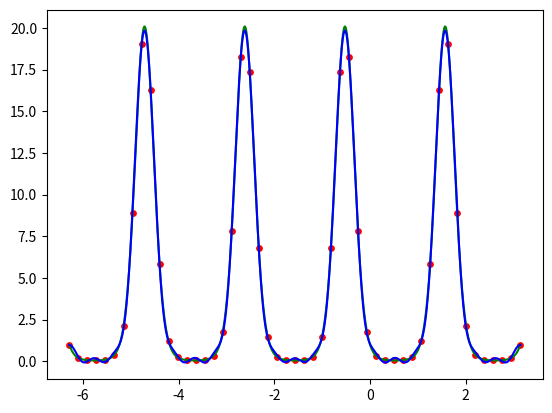

Here is the Python script that generated this plot:
from math import cos, pi
import matplotlib.pyplot as plt
import numpy as np


def even(n, a, b):
    n -= 1
    d = (b - a) / n
    result = [0] * (n + 1)
    result[0] = a
    result[n] = b
    for i in range(1, n):
        result[i] = result[i - 1] + d
    return result


def lsquares_tr(X, Y, m, a, b, w=None):
    def to2pi(x):
        return (2*pi*x - 2*pi*a)/(b-a)

    X = to2pi(X)

    n = len(X)
    if w is None:
        w = np.array([1] * n)
    matrix = np.zeros((m * 2 + 1, m * 2 + 1))
    r_vector = np.empty(2 * m + 1)

    matrix[0, 0] = w.sum()
    for i in range(m):
        matrix[0, 2 * i + 1] = (w * np.sin((i + 1) * X)).sum()
        matrix[0, 2 * i + 2] = (w * np.cos((i + 1) * X)).sum()
    r_vector[0] = (Y * w).sum()
    for i in range(m):
        matrix[2 * i + 1, 0] = (w * np.sin((i + 1) * X)).sum()
        matrix[2 * i + 2, 0] = (w * np.cos((i + 1) * X)).sum()
        for j in range(m):
            matrix[2 * i + 1, 2 * j + 1] = (w * np.sin((i + 1) * X) * np.sin((j + 1) * X)).sum()
            matrix[2 * i + 1, 2 * j + 2] = (w * np.sin((i + 1) * X) * np.cos((j + 1) * X)).sum()

            matrix[2 * i + 2, 2 * j + 1] = (w * np.cos((i + 1) * X) * np.sin((j + 1) * X)).sum()
            matrix[2 * i + 2, 2 * j + 2] = (w * np.cos((i + 1) * X) * np.cos((j + 1) * X)).sum()
        r_vector[2 * i + 1] = (w * np.sin((i + 1) * X) * Y).sum()
        r_vector[2 * i + 2] = (w * np.cos((i + 1) * X) * Y).sum()

    c = np.linalg.solve(matrix, r_vector)

    def f(x):
        x = to2pi(x)
        result = np.array([None] * (2 * m + 1))
        result[0] = 1
        for i in range(m):
            result[2 * i + 1] = (np.sin((i + 1) * x))
            result[2 * i + 2] = (np.cos((i + 1) * x))
        result *= c
        return np.sum(result)

    return f


def function_to_points(X, f): return [f(X[i]) for i in range(len(X))]


def f_compare_max(X1, X2):
    diff = np.abs(X1 - X2)
    return np.max(diff)


def f_compare_sqr(X1, X2):
    diff = np.square(X1 - X2)
    return np.sum(diff)


def f(x): return np.exp(-3 * np.sin(3 * x))


X = np.array(even(51, -2 * pi, pi)) # węzły
Y = f(X)

p = lsquares_tr(X, Y, 20,-2 * pi,pi) # stopień
x = np.linspace(-2 * pi, pi, 2000)
y1 = f(x)
y2 = p(x)

plt.plot(x, y1, 'g')
plt.plot(x, y2, 'b')
plt.scatter(X, Y, c='r', s=15, marker='o')
plt.show()
